Image classification data set "New_CAE" (Ghjacobsen/DASProject on GitHub). Class labels (2): noise, ship.

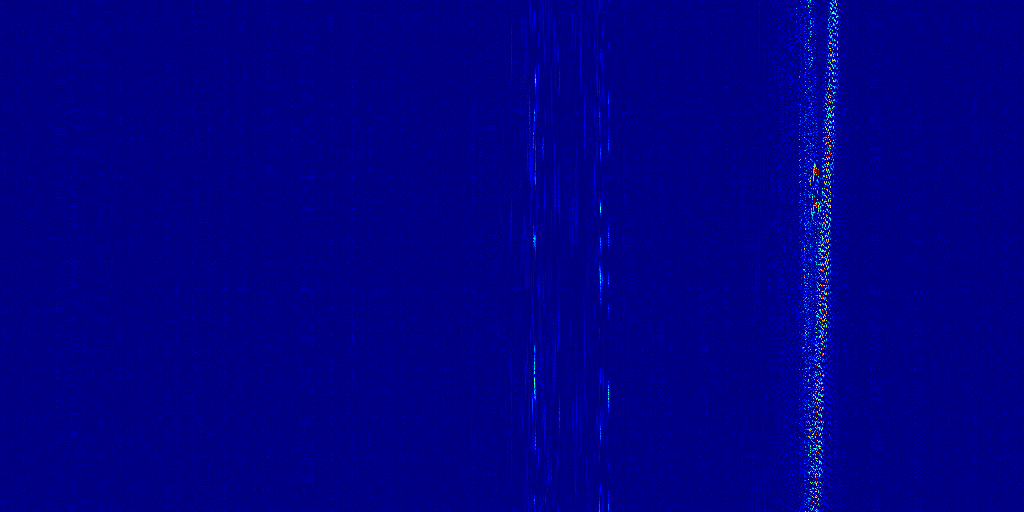
Label: ship

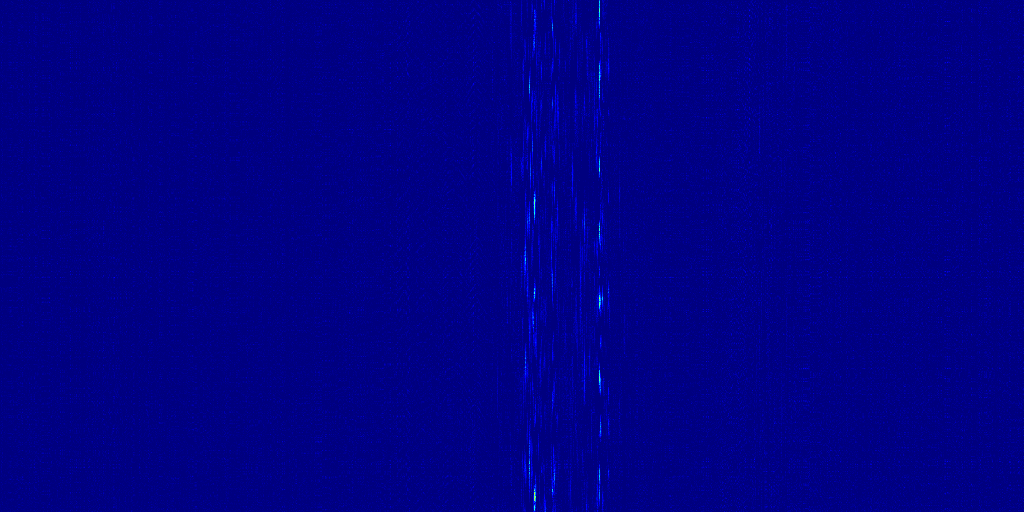
Label: noise

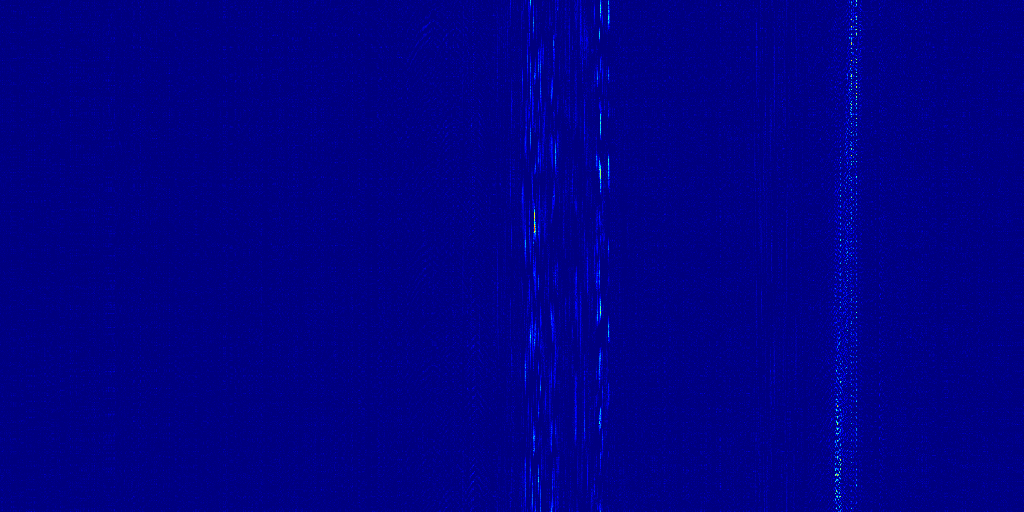
Label: ship

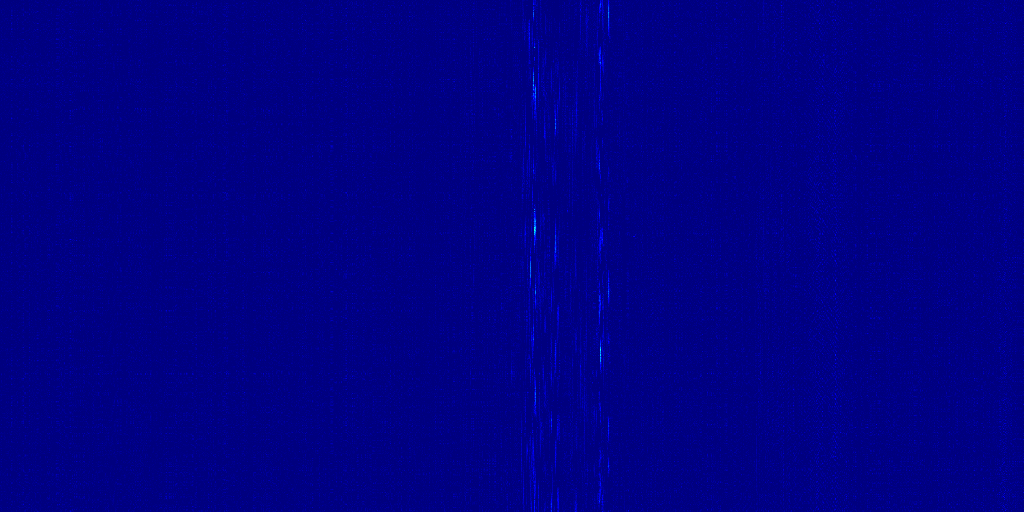
Label: noise
